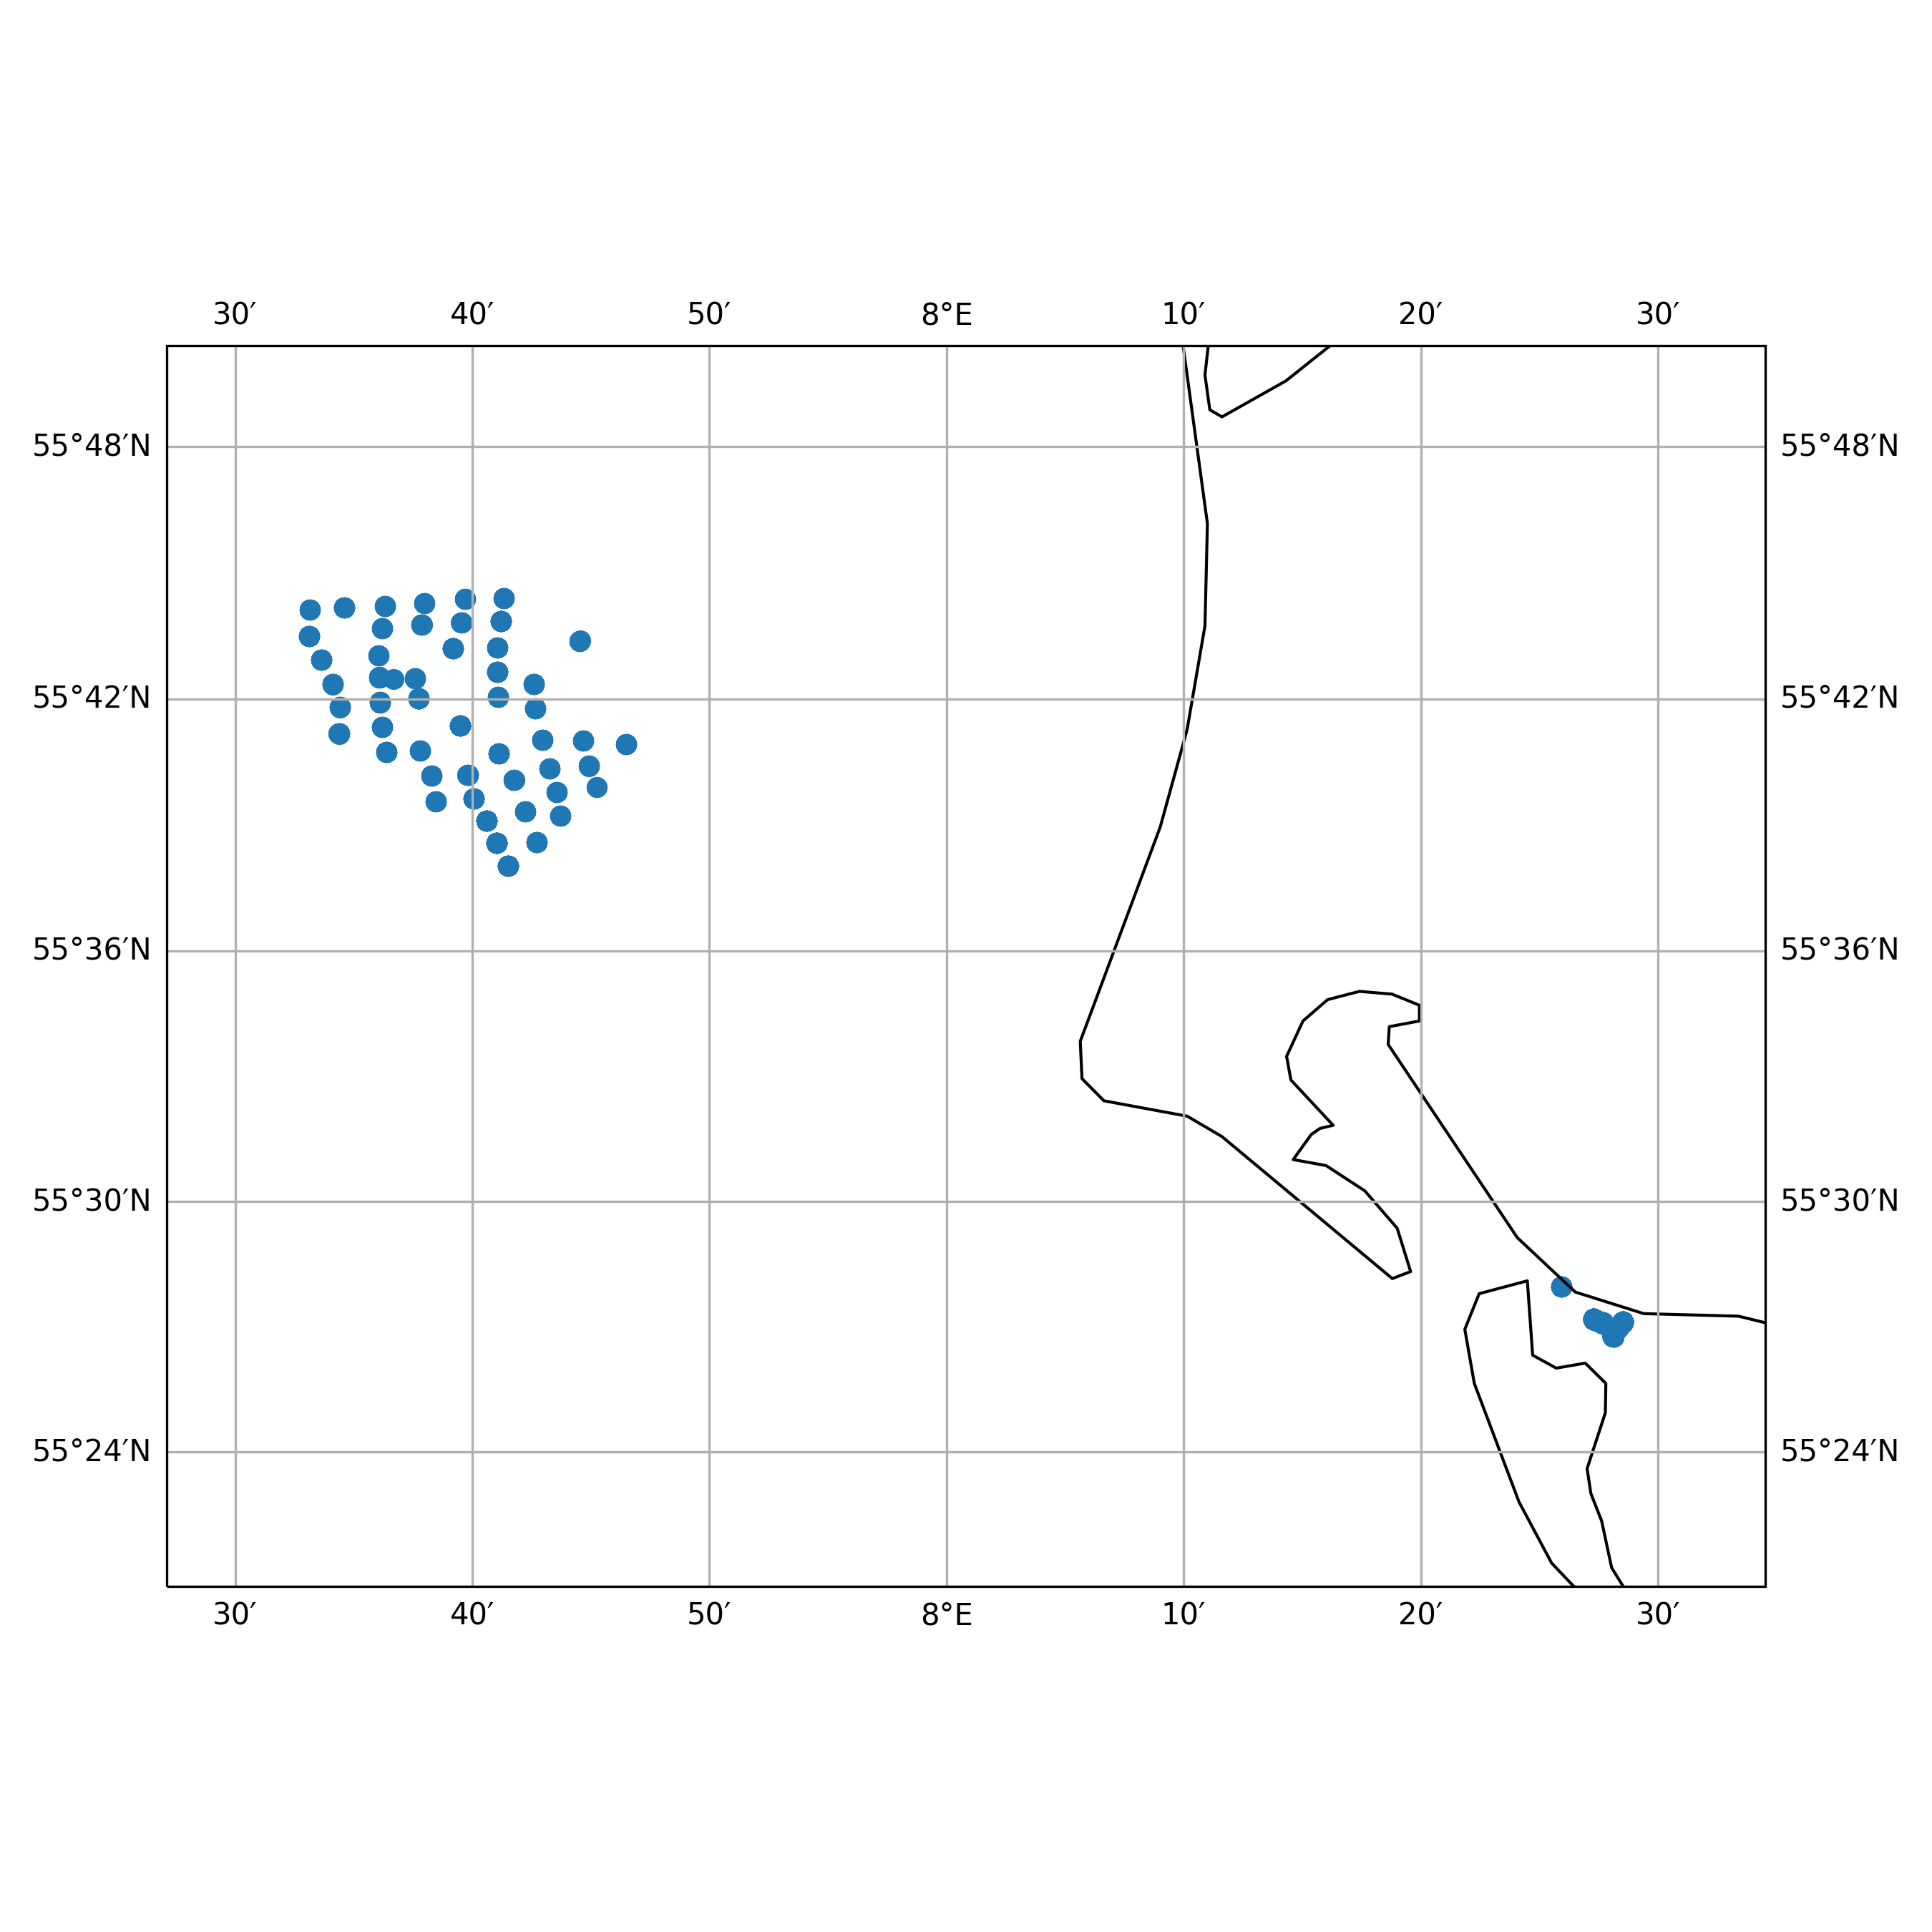

The file beside this chart, header and first rows:
timestamp, epoch, latitude, longitude, speed, heading, course, status
2016-12-05 16:12:05+00:00, 1480954325, 55.45, 8.475, 0.0, 237.0, 237.0, 5
2016-12-05 17:15:05+00:00, 1480958105, 55.45, 8.475, 0.0, 236.0, 236.0, 5
2016-12-05 18:18:04+00:00, 1480961884, 55.45, 8.475, 0.0, 237.0, 237.0, 5
2016-12-05 19:00:05+00:00, 1480964405, 55.45, 8.475, 0.0, 237.0, 237.0, 5
2016-12-05 20:03:04+00:00, 1480968184, 55.45, 8.475, 0.0, 238.0, 238.0, 5
2016-12-05 21:06:05+00:00, 1480971965, 55.45, 8.475, 0.0, 237.0, 237.0, 5
2016-12-05 22:09:04+00:00, 1480975744, 55.45, 8.475, 0.0, 236.0, 236.0, 5
2016-12-05 23:12:06+00:00, 1480979526, 55.45, 8.475, 0.0, 238.0, 238.0, 5
2016-12-06 00:15:05+00:00, 1480983305, 55.45, 8.475, 0.0, 237.0, 237.0, 5
2016-12-06 01:18:05+00:00, 1480987085, 55.45, 8.475, 0.0, 237.0, 237.0, 5
2016-12-06 02:00:04+00:00, 1480989604, 55.45, 8.475, 0.0, 237.0, 237.0, 5
2016-12-06 04:12:05+00:00, 1480997525, 55.45, 8.475, 0.0, 237.0, 237.0, 5
2016-12-06 05:15:03+00:00, 1481001303, 55.45, 8.475, 0.0, 237.0, 237.0, 5
2016-12-06 06:18:04+00:00, 1481005084, 55.45, 8.475, 0.0, 237.0, 237.0, 5
2016-12-06 07:00:04+00:00, 1481007604, 55.45, 8.475, 0.0, 237.0, 237.0, 5
2016-12-06 08:03:05+00:00, 1481011385, 55.45, 8.475, 0.0, 237.0, 237.0, 5
2016-12-06 09:06:04+00:00, 1481015164, 55.45, 8.475, 0.0, 238.0, 238.0, 5
2016-12-06 10:09:04+00:00, 1481018944, 55.45, 8.475, 0.0, 236.0, 236.0, 5
2016-12-06 11:12:05+00:00, 1481022725, 55.45, 8.475, 0.0, 237.0, 237.0, 5
2016-12-06 12:15:04+00:00, 1481026504, 55.45, 8.475, 0.0, 238.0, 238.0, 5
2016-12-06 13:18:04+00:00, 1481030284, 55.45, 8.475, 0.0, 236.0, 236.0, 5
2016-12-06 14:00:05+00:00, 1481032805, 55.45, 8.475, 0.0, 238.0, 238.0, 5
2016-12-06 15:03:05+00:00, 1481036585, 55.45, 8.475, 0.0, 238.0, 238.0, 5
2016-12-06 16:06:04+00:00, 1481040364, 55.45, 8.475, 0.0, 237.0, 237.0, 5
2016-12-06 17:09:04+00:00, 1481044144, 55.45, 8.475, 0.0, 236.0, 236.0, 5
2016-12-06 18:15:04+00:00, 1481048104, 55.45, 8.475, 0.0, 237.0, 237.0, 5
2016-12-06 19:18:04+00:00, 1481051884, 55.45, 8.475, 0.0, 238.0, 238.0, 5
2016-12-06 20:00:05+00:00, 1481054405, 55.45, 8.475, 0.0, 237.0, 237.0, 5
2016-12-06 21:03:04+00:00, 1481058184, 55.45, 8.475, 0.0, 237.0, 237.0, 5
2016-12-06 22:05:35+00:00, 1481061935, 55.45, 8.475, 0.0, 237.0, 237.0, 5
2016-12-06 23:08:35+00:00, 1481065715, 55.45, 8.475, 0.0, 236.0, 236.0, 5
2016-12-07 00:11:34+00:00, 1481069494, 55.45, 8.475, 0.0, 238.0, 238.0, 5
2016-12-07 01:17:35+00:00, 1481073455, 55.45, 8.475, 0.0, 238.0, 238.0, 5
2016-12-07 02:20:35+00:00, 1481077235, 55.45, 8.475, 0.0, 237.0, 237.0, 5
2016-12-07 04:08:35+00:00, 1481083715, 55.45, 8.475, 0.0, 237.0, 237.0, 5
2016-12-07 05:11:35+00:00, 1481087495, 55.45, 8.475, 0.0, 237.0, 237.0, 5
2016-12-07 06:14:35+00:00, 1481091275, 55.45, 8.475, 0.0, 237.0, 237.0, 5
2016-12-07 07:17:34+00:00, 1481095054, 55.45, 8.475, 0.0, 236.0, 236.0, 5
2016-12-07 08:20:35+00:00, 1481098835, 55.45, 8.475, 0.0, 237.0, 237.0, 5
2016-12-07 09:02:35+00:00, 1481101355, 55.45, 8.475, 0.0, 237.0, 237.0, 5
2016-12-07 10:05:34+00:00, 1481105134, 55.45, 8.475, 0.0, 237.0, 237.0, 5
2016-12-07 11:08:35+00:00, 1481108915, 55.45, 8.475, 0.0, 237.0, 237.0, 5
2016-12-07 12:11:35+00:00, 1481112695, 55.45, 8.475, 0.0, 238.0, 238.0, 5
2016-12-07 13:14:35+00:00, 1481116475, 55.45, 8.475, 0.0, 237.0, 237.0, 5
2016-12-21 06:20:56+00:00, 1482301256, 55.45, 8.475, 0.0, 237.0, 237.0, 0
2016-12-21 07:06:35+00:00, 1482303995, 55.45, 8.475, 0.0, 237.0, 237.0, 5
2016-12-21 08:09:36+00:00, 1482307776, 55.45, 8.475, 0.0, 237.0, 237.0, 5
2016-12-21 10:15:35+00:00, 1482315335, 55.45, 8.475, 0.0, 237.0, 237.0, 5
2016-12-21 11:18:36+00:00, 1482319116, 55.45, 8.475, 0.0, 237.0, 237.0, 5
2016-12-21 12:00:35+00:00, 1482321635, 55.45, 8.475, 0.0, 237.0, 237.0, 5
2016-12-21 13:03:37+00:00, 1482325417, 55.45, 8.475, 0.0, 237.0, 237.0, 5
2016-12-21 15:12:35+00:00, 1482333155, 55.45, 8.475, 0.0, 237.0, 237.0, 5
2016-12-21 16:15:36+00:00, 1482336936, 55.45, 8.475, 0.0, 237.0, 237.0, 5
2016-12-21 17:18:36+00:00, 1482340716, 55.45, 8.475, 0.0, 237.0, 237.0, 5
2016-12-21 18:00:36+00:00, 1482343236, 55.45, 8.475, 0.0, 237.0, 237.0, 5
2016-12-21 19:03:36+00:00, 1482347016, 55.45, 8.475, 0.0, 237.0, 237.0, 5
2016-12-21 20:06:35+00:00, 1482350795, 55.45, 8.475, 0.0, 237.0, 237.0, 5
2016-12-21 21:09:35+00:00, 1482354575, 55.45, 8.475, 0.0, 237.0, 237.0, 5
2016-12-21 22:12:36+00:00, 1482358356, 55.45, 8.475, 0.0, 238.0, 238.0, 5
2016-12-21 23:15:35+00:00, 1482362135, 55.45, 8.475, 0.0, 237.0, 237.0, 5
... 3,967 more rows
